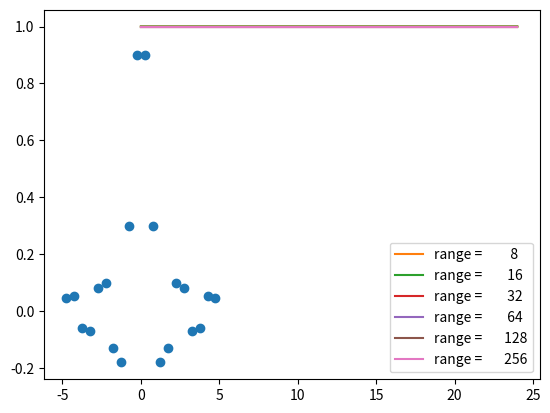

Write Python code to recreate this figure.
#!/usr/bin/python3

import matplotlib.pyplot as plt
import math
import numpy as np

phase = 0.0

def blackman_window(n, window_radius):
    return (0.42 +
            (0.5  * math.cos((2. * math.pi * n) / (2 * window_radius))) +
            (0.08 * math.cos((4. * math.pi * n) / (2 * window_radius))))

def hamming_window(n, window_radius):
    return (0.54 + (0.46 * math.cos((2. * math.pi * n) / (2*window_radius))))

def windowed_sinc(n, window_radius):
    if (abs(n) > window_radius): return 0
    else: return (np.sinc(n) * blackman_window(n, window_radius))

sincx = np.array([(x + .25) for x in np.arange(-5, 5.0, 0.5)])
plt.plot(sincx, np.sinc(sincx), 'o')
plt.show()
for sumrange in [8, 16, 32, 64, 128, 256]:
    sums = [sum(np.sinc(np.arange(-sumrange, sumrange) + phi)) for phi in np.arange(0, 1, 0.01)]
    sums = [sum([windowed_sinc(x+phi, sumrange) for x in np.arange(-sumrange, sumrange)]) for phi in np.arange(0, 1, 0.04)]
    plt.plot(sums, label=f"range = {sumrange:9.0f}")

plt.legend()
plt.show()
